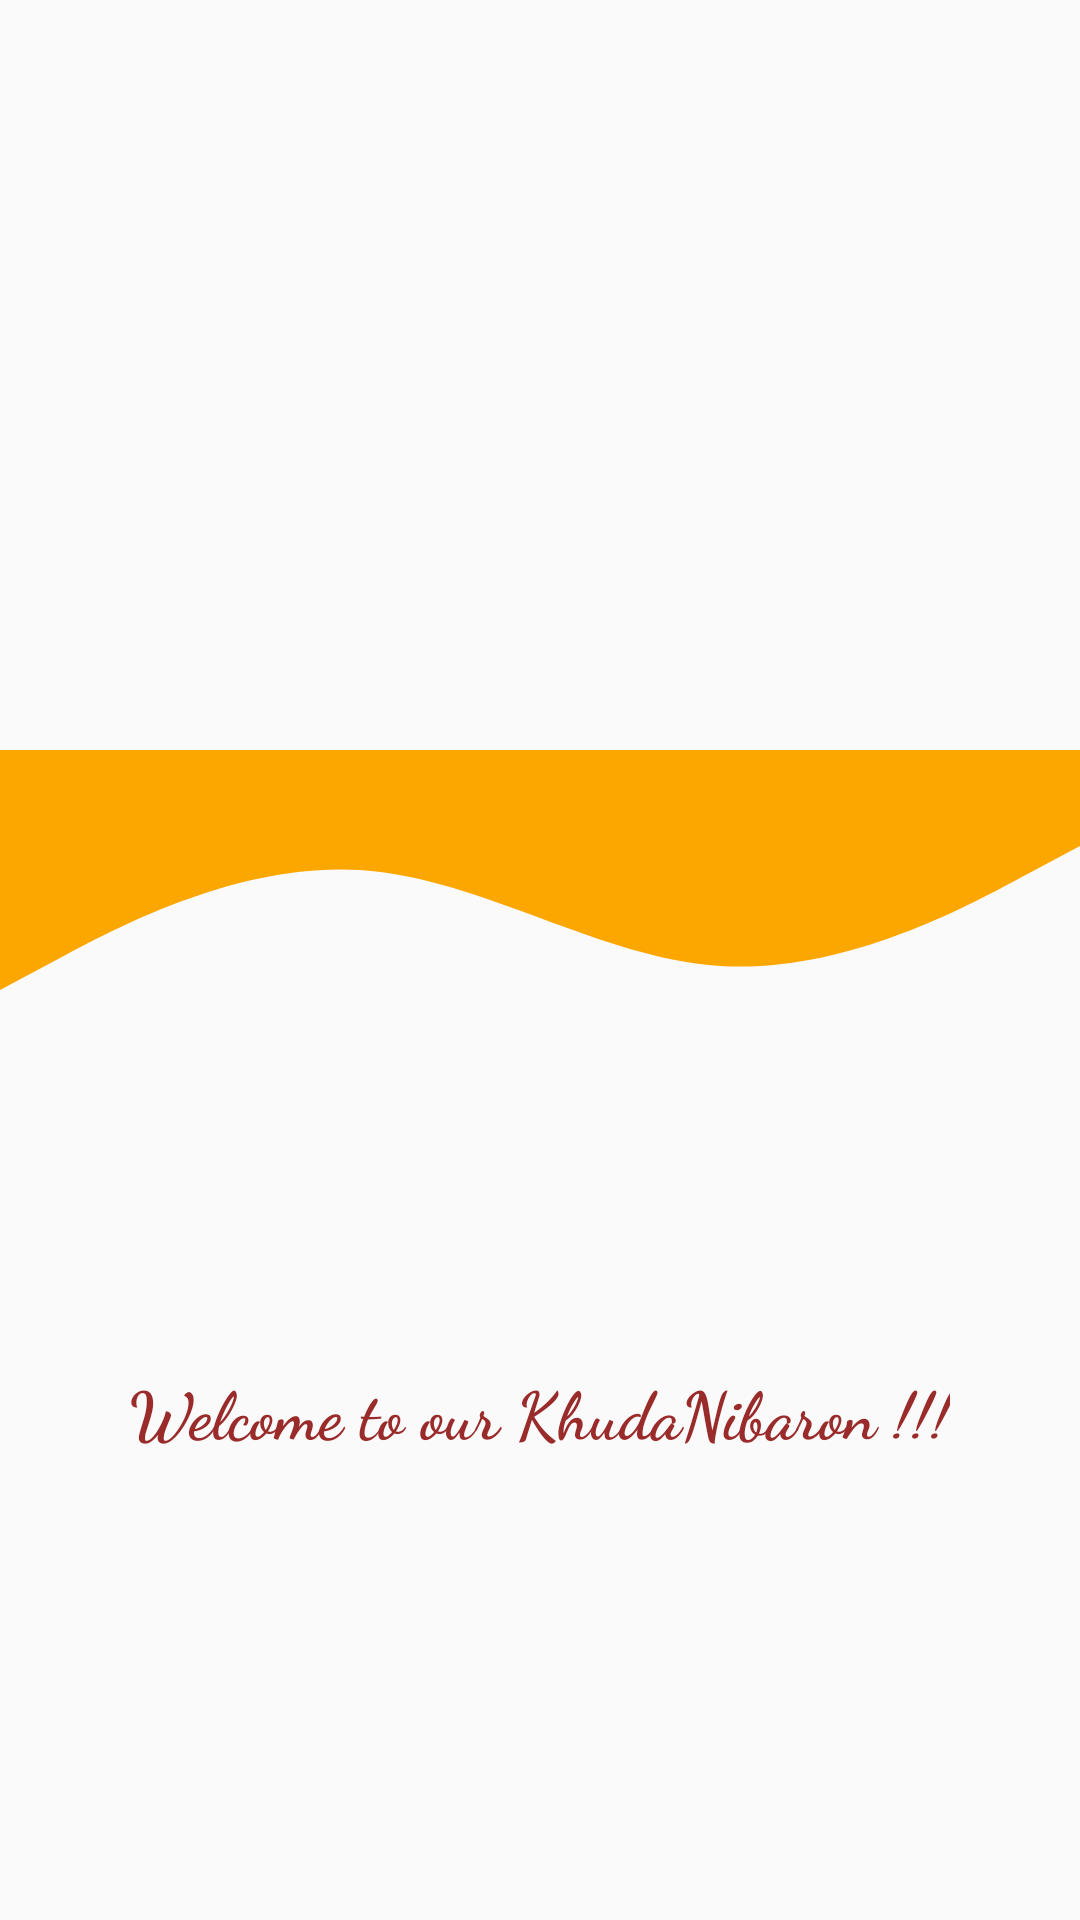

Reconstruct the res/layout file that produces this screen, plus the resources it refers to.
<!-- AndroidManifest.xml: application theme Theme.KhudaNibaron -->
<!-- res/layout/activity_welcome_screen.xml -->
<?xml version="1.0" encoding="utf-8"?>
<LinearLayout xmlns:android="http://schemas.android.com/apk/res/android"
    xmlns:app="http://schemas.android.com/apk/res-auto"
    xmlns:tools="http://schemas.android.com/tools"
    android:layout_width="match_parent"
    android:layout_height="match_parent"
    tools:context=".WelcomeScreen"
    android:orientation="vertical">


    <ImageView
        android:layout_width="match_parent"
        android:layout_height="250dp"
        android:src="@drawable/imgwelcome"
        android:scaleType="fitXY"/>

    <ImageView
        android:layout_width="match_parent"
        android:layout_height="200dp"
        android:background="@drawable/ic_background_wave"
        android:scaleType="centerCrop"
        />

    <TextView
        android:layout_width="wrap_content"
        android:layout_height="wrap_content"
        android:fontFamily="cursive"
        android:text="Welcome to our KhudaNibaron !!!"
        android:layout_marginTop="5dp"
        android:textAppearance="@style/TextAppearance.AppCompat.Large"
        android:layout_gravity="center"
        android:textColor="@color/welcome_color"
        android:textStyle="bold"/>

    <ProgressBar
        android:id="@+id/progressBarId"
        android:layout_width="match_parent"
        android:layout_height="wrap_content"
        android:layout_gravity="center_horizontal"
        android:indeterminateTint="@color/yellow"
        android:visibility="invisible"/>



</LinearLayout>
<!-- resources referenced by this layout -->
<resources>
  <color name="welcome_color">#9A2B2B</color>
  <color name="yellow">#FEBD01</color>
  <!-- drawable ic_background_wave (drawable) -->
  <vector xmlns:android="http://schemas.android.com/apk/res/android"
      android:width="1440dp"
      android:height="400dp"
      android:viewportWidth="1440"
      android:viewportHeight="400">
    <path
        android:pathData="M0,160L80,138.7C160,117 320,75 480,80C640,85 800,139 960,144C1120,149 1280,107 1360,85.3L1440,64L1440,0L1360,0C1280,0 1120,0 960,0C800,0 640,0 480,0C320,0 160,0 80,0L0,0Z"
        android:fillColor="#FCA700"/>
  </vector>
  <style name="Theme.KhudaNibaron" parent="Theme.AppCompat.DayNight.DarkActionBar">
          
          <item name="colorPrimary">@color/yellow_1</item>
          <item name="colorPrimaryVariant">@color/yellow_2</item>
          <item name="colorOnPrimary">@color/white</item>
          
          <item name="colorSecondary">@color/teal_200</item>
          <item name="colorSecondaryVariant">@color/teal_700</item>
          <item name="colorOnSecondary">@color/black</item>
          
          <item name="android:statusBarColor" tools:targetApi="l">?attr/colorPrimaryVariant</item>
          
          <item name="titleTextColor">@color/black_dark</item>
      </style>
  <color name="yellow_1">#f4d300</color>
  <color name="yellow_2">#D8BB03</color>
  <color name="white">#FFFFFFFF</color>
  <color name="teal_200">#FF03DAC5</color>
  <color name="teal_700">#FF018786</color>
  <color name="black">#636060</color>
  <color name="black_dark">#100202</color>ff
</resources>
